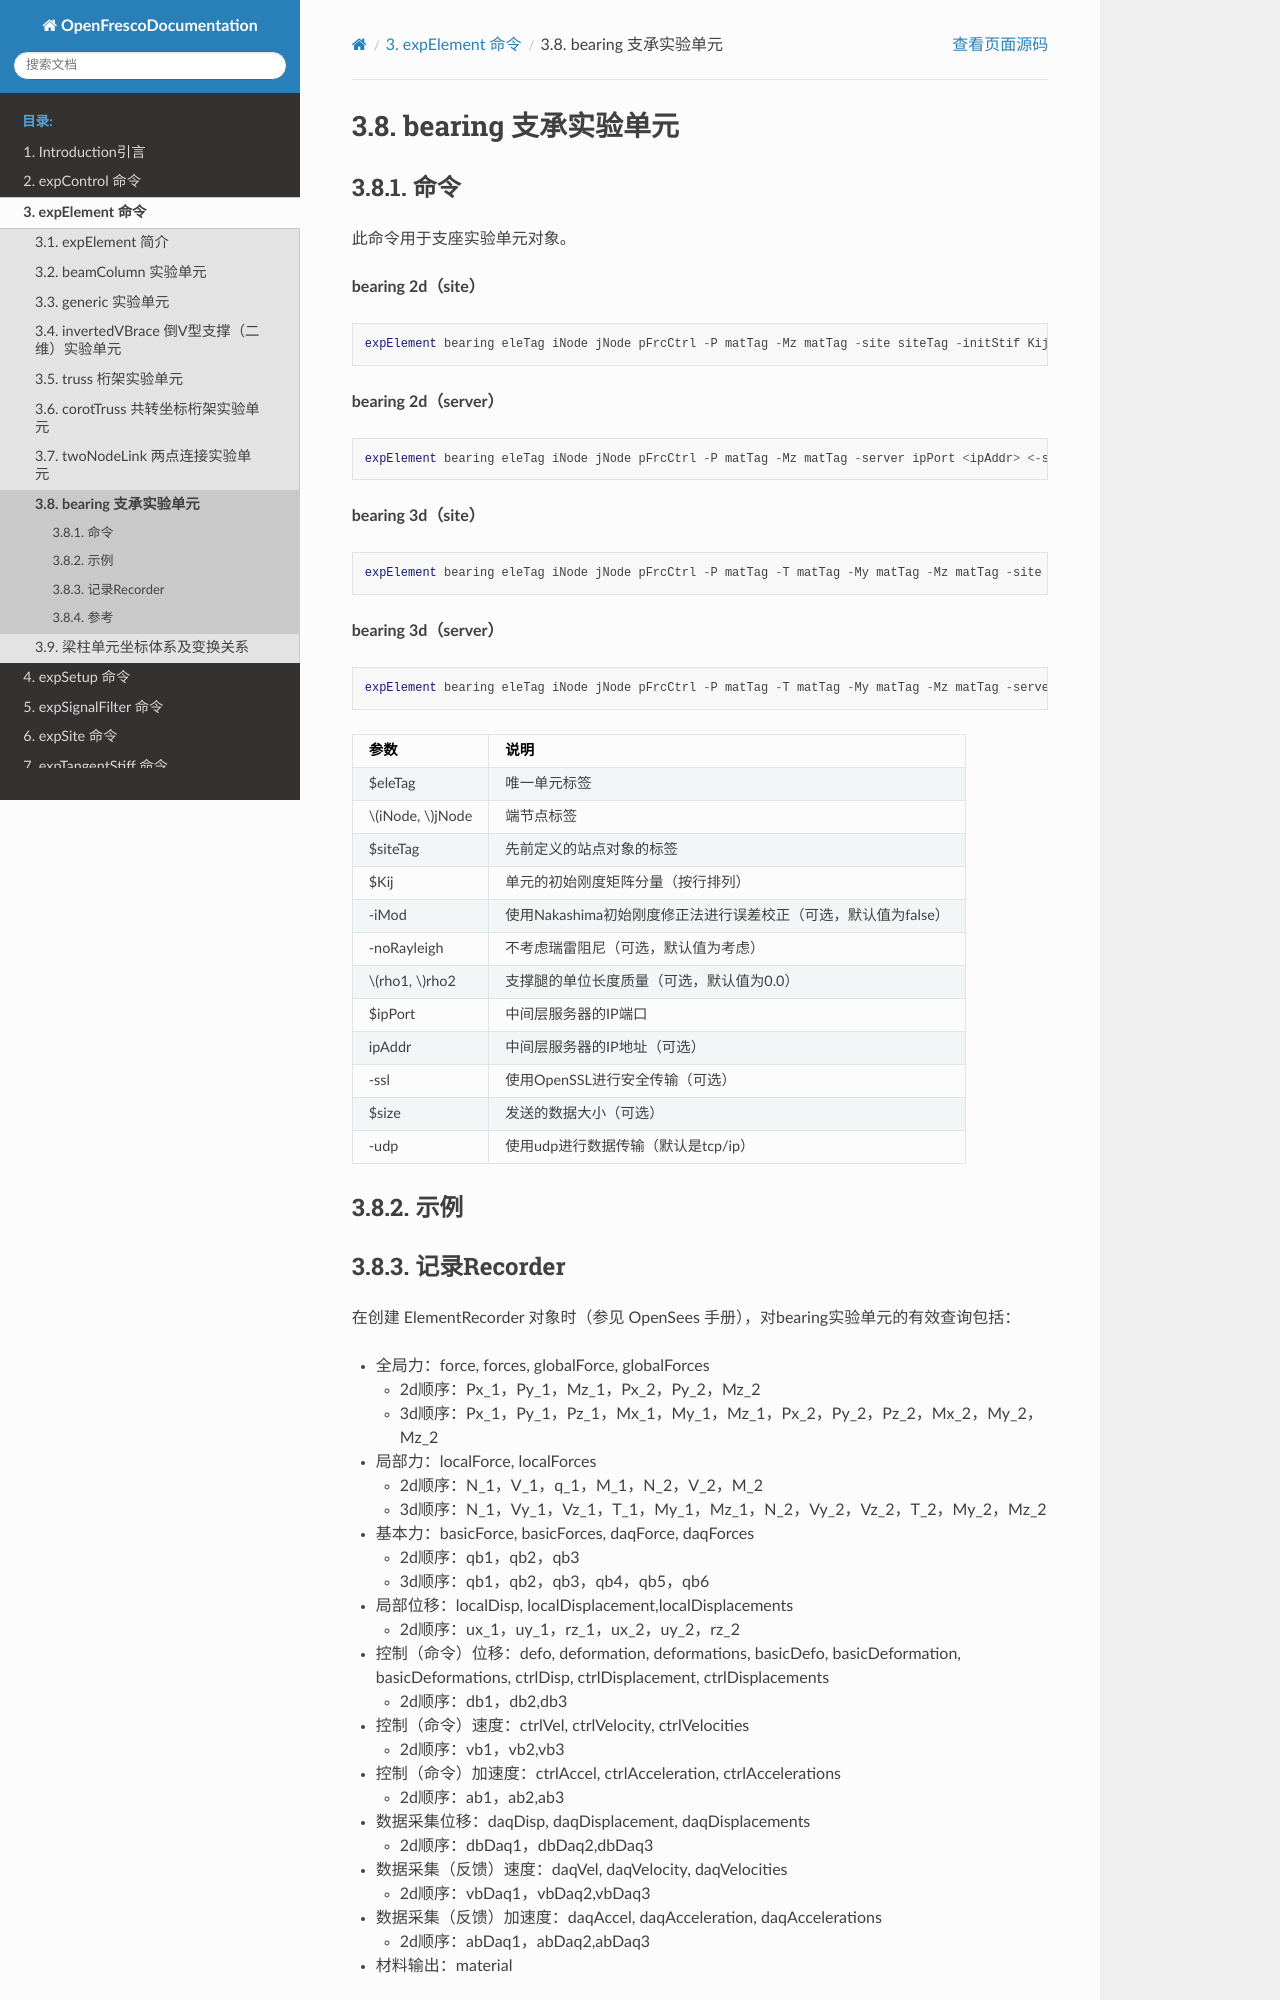

repository: zxh804159854/OpenFrescoDocumentation · page: expElement/bearing.html · generator: sphinx

# bearing 支承实验单元
## 命令
此命令用于支座实验单元对象。

**bearing 2d（site）**
```tcl
expElement bearing eleTag iNode jNode pFrcCtrl -P matTag -Mz matTag -site siteTag -initStif Kij <-orient x1 x2 x3 y1 y2 y3> <-pDelta Mratios> <-shearDist sDratio> <-iMod> <-doRayleigh> <-mass m>
```

**bearing 2d（server）**
```tcl
expElement bearing eleTag iNode jNode pFrcCtrl -P matTag -Mz matTag -server ipPort <ipAddr> <-ssl> <-udp> <-dataSize size> -initStif Kij <-orient x1 x2 x3 y1 y2 y3> <-pDelta Mratios> <-shearDist sDratio> <-iMod> <-doRayleigh> <-mass m>
```

**bearing 3d（site）**
```tcl
expElement bearing eleTag iNode jNode pFrcCtrl -P matTag -T matTag -My matTag -Mz matTag -site siteTag -initStif Kij <-orient <x1 x2 x3> y1 y2 y3> <-pDelta Mratios> <-shearDist sDratio> <-iMod> <-doRayleigh> <-mass m>
```

**bearing 3d（server）**
```tcl
expElement bearing eleTag iNode jNode pFrcCtrl -P matTag -T matTag -My matTag -Mz matTag -server ipPort <ipAddr> <-ssl> <-udp> <-dataSize size> -initStif Kij <-orient <x1 x2 x3> y1 y2 y3> <-pDelta Mratios> <-shearDist sDratio> <-iMod> <-doRayleigh> <-mass m>
```

| 参数 | 说明 |
|:--- |:--- |
| $eleTag | 唯一单元标签 |
| $iNode, $jNode | 端节点标签 |
| $siteTag | 先前定义的站点对象的标签 |
| $Kij | 单元的初始刚度矩阵分量（按行排列） |
| -iMod | 使用Nakashima初始刚度修正法进行误差校正（可选，默认值为false） |
| -noRayleigh | 不考虑瑞雷阻尼（可选，默认值为考虑） |
| $rho1, $rho2 | 支撑腿的单位长度质量（可选，默认值为0.0） |
| $ipPort | 中间层服务器的IP端口 |
| ipAddr | 中间层服务器的IP地址（可选） |
| -ssl | 使用OpenSSL进行安全传输（可选） |
| $size | 发送的数据大小（可选） |
| -udp | 使用udp进行数据传输（默认是tcp/ip） |

## 示例
